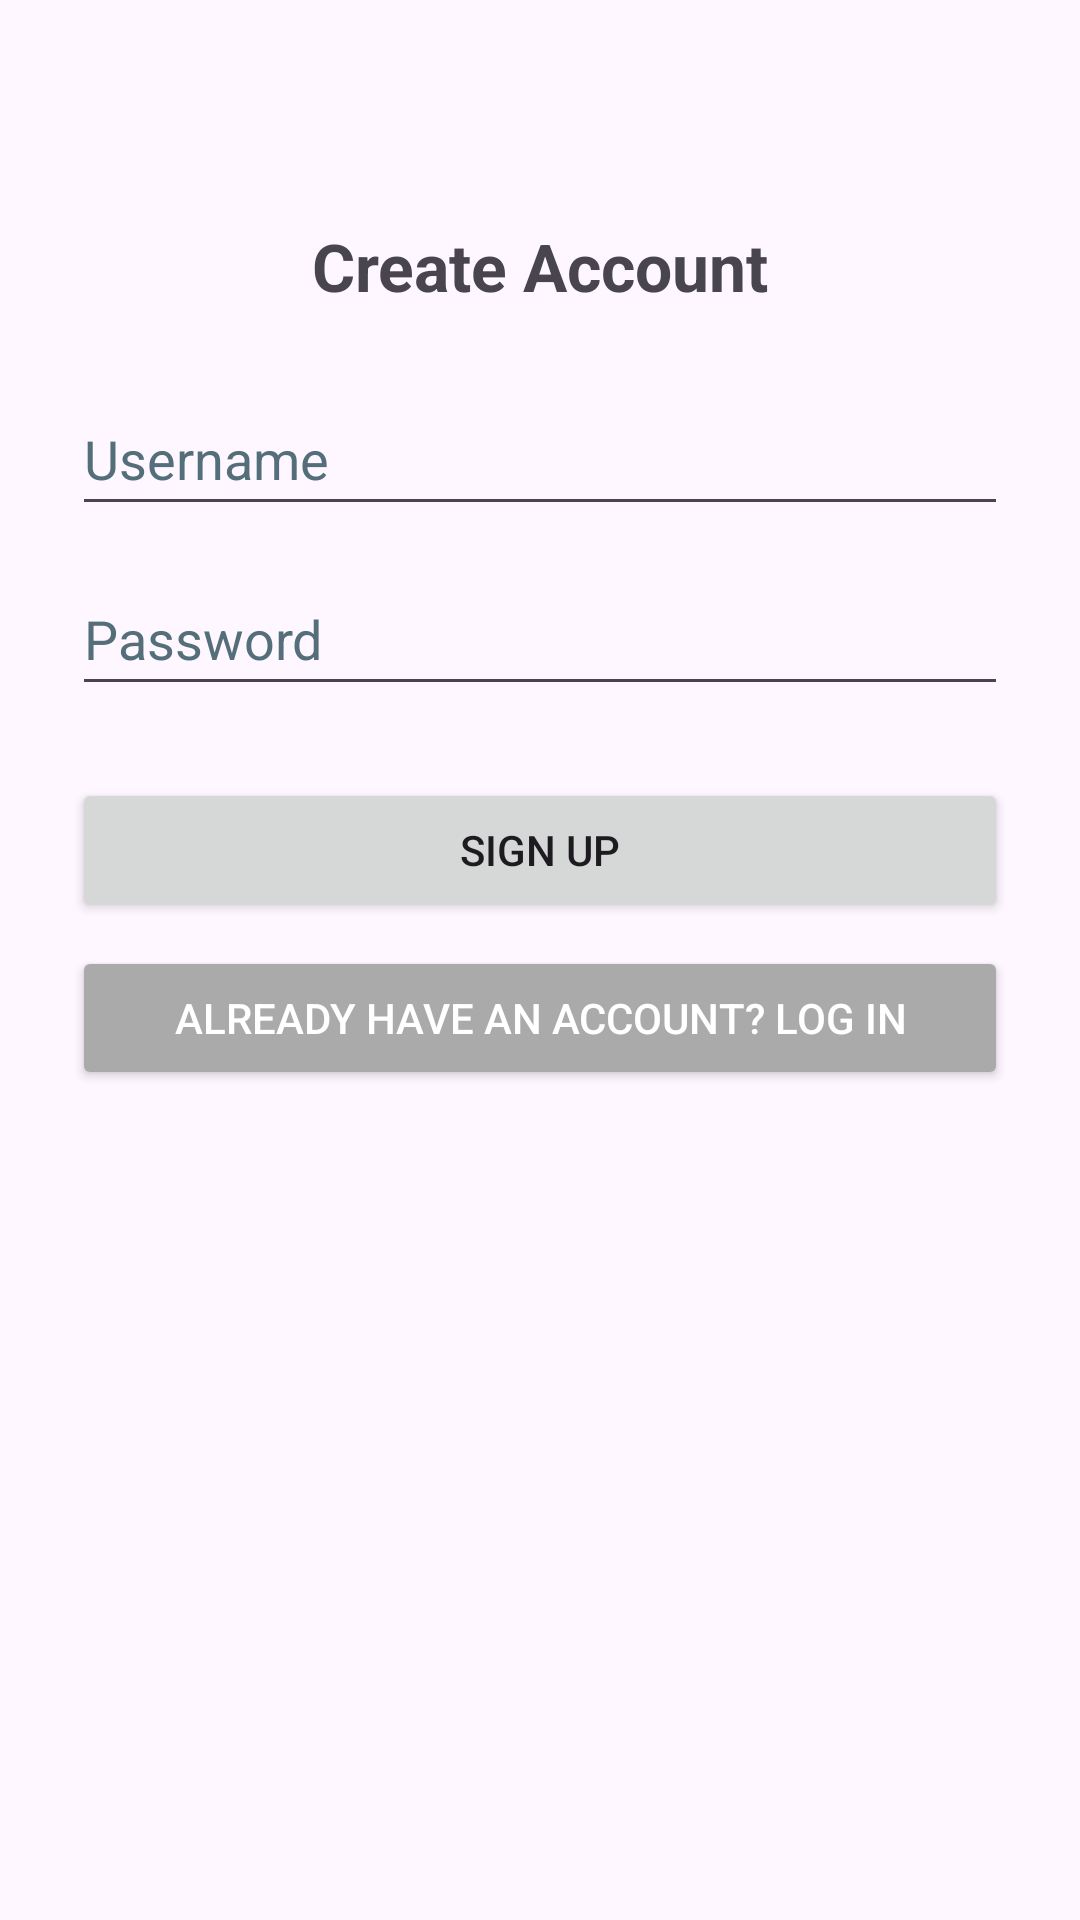

Android layout source for this screen:
<!-- AndroidManifest.xml: application theme Theme.PetCareNotifier -->
<!-- res/layout/activity_signup.xml -->
<?xml version="1.0" encoding="utf-8"?>
<LinearLayout
    xmlns:android="http://schemas.android.com/apk/res/android"
    xmlns:tools="http://schemas.android.com/tools"
    android:layout_width="match_parent"
    android:layout_height="match_parent"
    android:orientation="vertical"
    android:padding="24dp">

    <View
        android:layout_width="match_parent"
        android:layout_height="50dp" />

    <TextView
        android:layout_width="match_parent"
        android:layout_height="wrap_content"
        android:text="@string/create_account"
        android:textSize="22sp"
        android:textStyle="bold"
        android:gravity="center"
        android:layout_marginBottom="24dp" />

    <EditText
        android:id="@+id/etUsername"
        android:layout_width="match_parent"
        android:layout_height="wrap_content"
        android:autofillHints=""
        android:hint="@string/username"
        android:inputType="textPersonName"
        android:minHeight="48dp"
        android:textColorHint="#546E7A"
        tools:ignore="VisualLintTextFieldSize" />

    <EditText
        android:id="@+id/etPassword"
        android:layout_width="match_parent"
        android:layout_height="wrap_content"
        android:layout_marginTop="12dp"
        android:autofillHints=""
        android:hint="@string/password"
        android:inputType="textPassword"
        android:minHeight="48dp"
        android:textColorHint="#546E7A"
        tools:ignore="VisualLintTextFieldSize" />

    <Button
        android:id="@+id/btnCreateAccount"
        android:layout_width="match_parent"
        android:layout_height="wrap_content"
        android:text="@string/sign_up_text"
        android:layout_marginTop="24dp"
        tools:ignore="VisualLintButtonSize" />

    <Button
        android:id="@+id/btnGoToLogin"
        android:layout_width="match_parent"
        android:layout_height="wrap_content"
        android:text="@string/already_have_an_account_log_in"
        android:layout_marginTop="8dp"
        android:backgroundTint="@android:color/darker_gray"
        android:textColor="@android:color/white"
        tools:ignore="VisualLintButtonSize" />
</LinearLayout>
<!-- resources referenced by this layout -->
<resources>
  <string name="already_have_an_account_log_in">Already have an account? Log In</string>
  <string name="create_account">Create Account</string>
  <string name="password">Password</string>
  <string name="sign_up_text">Sign Up</string>
  <string name="username">Username</string>
  <style name="Theme.PetCareNotifier" parent="Theme.Material3.DayNight.NoActionBar">
          <item name="colorPrimary">@color/purple_500</item>
          <item name="colorOnPrimary">@color/white</item>
          <item name="colorPrimaryContainer">@color/purple_200</item>
          <item name="colorOnPrimaryContainer">@color/purple_700</item>
  
          <item name="colorSurface">@color/light_surface</item>
          <item name="colorOnSurface">@color/black</item>
          <item name="colorBackground">@color/light_background</item>
          <item name="colorOnBackground">@color/black</item>
  
          <item name="android:statusBarColor">?attr/colorPrimary</item>
          <item name="android:navigationBarColor">?attr/colorPrimary</item>
  
          <item name="materialButtonStyle">@style/Widget.PetCareNotifier.Button</item>
      </style>
  <color name="purple_500">#FF6200EE</color>
  <color name="white">#FFFFFFFF</color>
  <color name="purple_200">#FFBB86FC</color>
  <color name="purple_700">#FF3700B3</color>
  <color name="light_surface">#FFF5F5F5</color>
  <color name="black">#FF000000</color>
  <color name="light_background">#FFFFFFFF</color>
  <style name="Widget.PetCareNotifier.Button" parent="Widget.Material3.Button">
          <item name="android:background">@drawable/border_rounded</item>
          <item name="android:textColor">?attr/colorOnPrimary</item>
      </style>
  <!-- drawable border_rounded (drawable) -->
  <?xml version="1.0" encoding="utf-8"?>
  <shape xmlns:android="http://schemas.android.com/apk/res/android">
      <solid android:color="@android:color/white"/>
      <stroke android:width="1dp" android:color="@android:color/darker_gray"/>
      <corners android:radius="8dp"/>
      <padding android:left="4dp" android:top="4dp" android:right="4dp" android:bottom="4dp" />
  </shape>
</resources>
